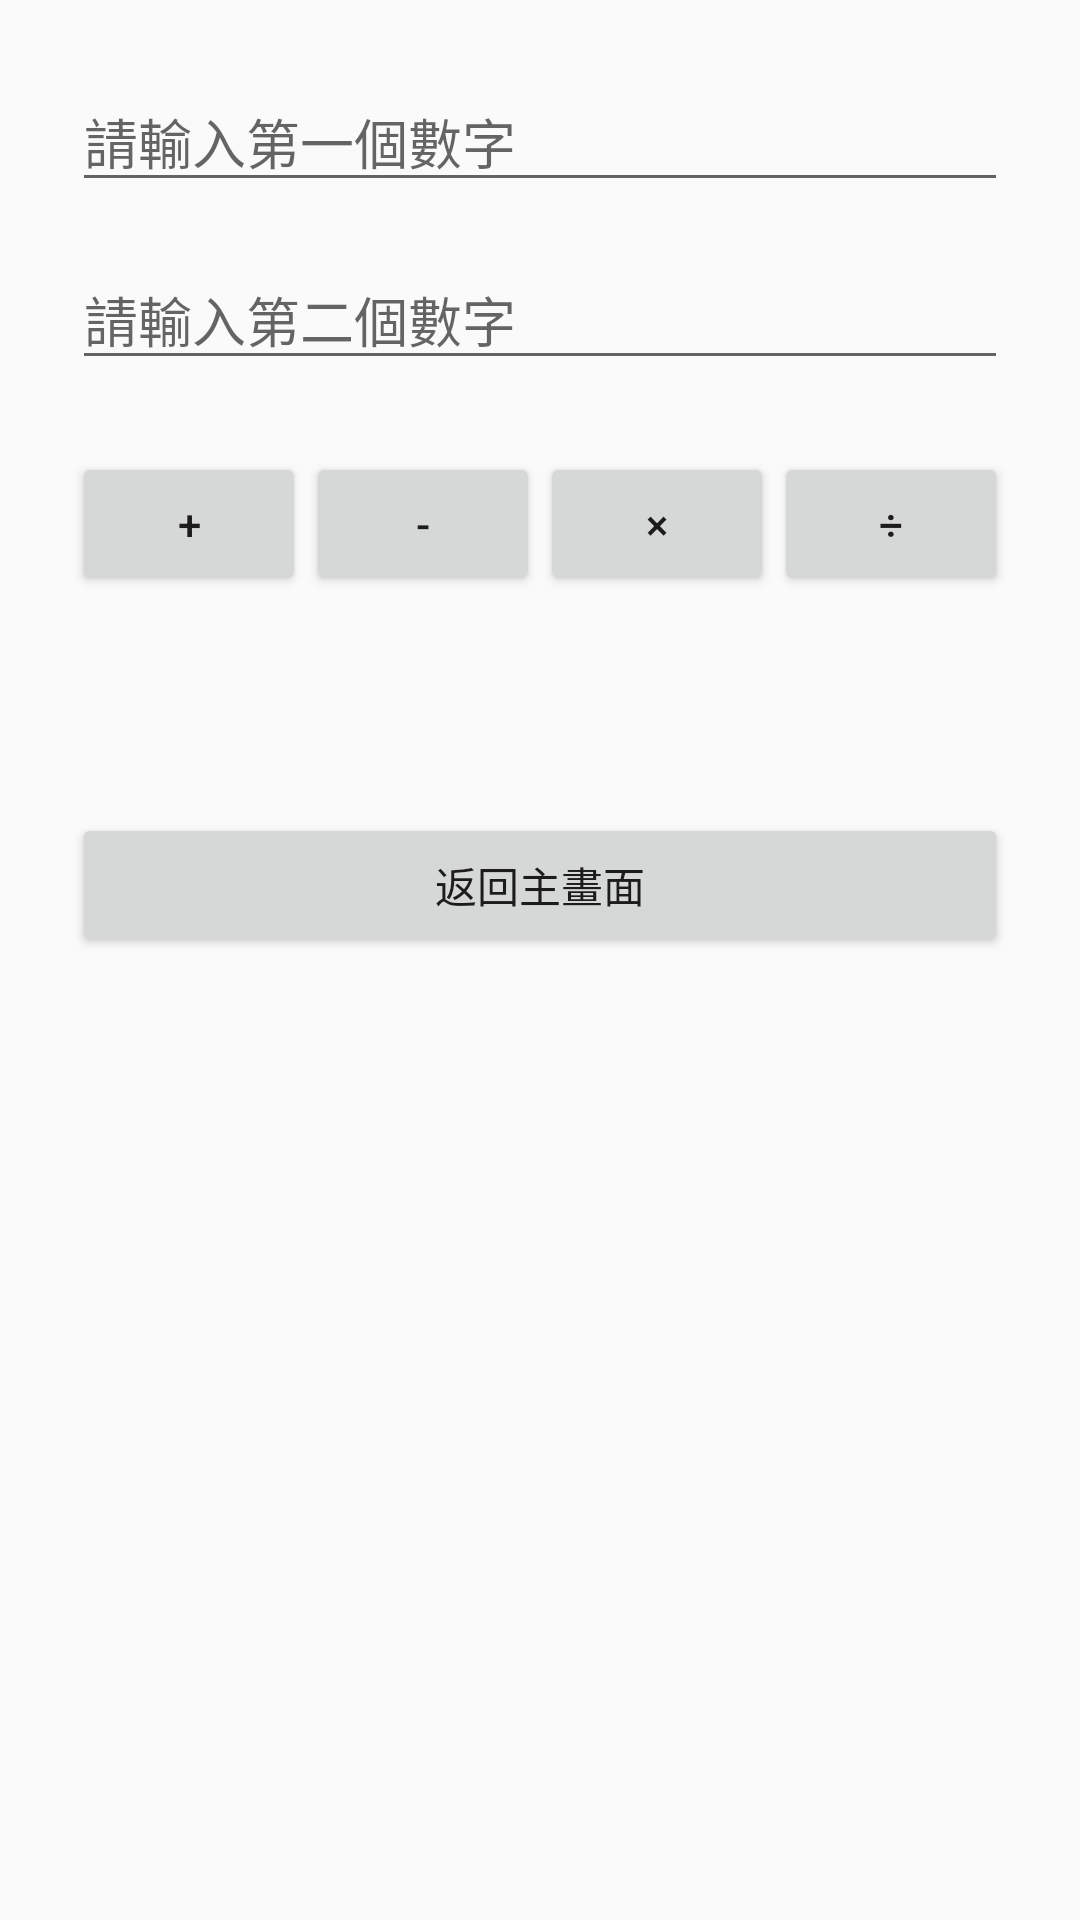

The Android layout XML behind this screen, and the referenced resources:
<!-- AndroidManifest.xml: application theme Theme.EspressoPracticeApp -->
<!-- res/layout/activity_calculator.xml -->
<?xml version="1.0" encoding="utf-8"?>
<ScrollView xmlns:android="http://schemas.android.com/apk/res/android"
    android:layout_width="match_parent"
    android:layout_height="match_parent">

    <LinearLayout
        android:orientation="vertical"
        android:padding="24dp"
        android:layout_width="match_parent"
        android:layout_height="wrap_content">

        <EditText
            android:id="@+id/edit_num1"
            android:hint="請輸入第一個數字"
            android:inputType="numberDecimal"
            android:layout_width="match_parent"
            android:layout_height="wrap_content" />

        <EditText
            android:id="@+id/edit_num2"
            android:hint="請輸入第二個數字"
            android:inputType="numberDecimal"
            android:layout_width="match_parent"
            android:layout_height="wrap_content"
            android:layout_marginTop="16dp" />

        <LinearLayout
            android:orientation="horizontal"
            android:layout_width="match_parent"
            android:layout_height="wrap_content"
            android:layout_marginTop="24dp"
            android:weightSum="4">

            <Button
                android:id="@+id/btn_add"
                android:text="+"
                android:layout_weight="1"
                android:layout_width="0dp"
                android:layout_height="wrap_content" />

            <Button
                android:id="@+id/btn_subtract"
                android:text="-"
                android:layout_weight="1"
                android:layout_width="0dp"
                android:layout_height="wrap_content" />

            <Button
                android:id="@+id/btn_multiply"
                android:text="×"
                android:layout_weight="1"
                android:layout_width="0dp"
                android:layout_height="wrap_content" />

            <Button
                android:id="@+id/btn_divide"
                android:text="÷"
                android:layout_weight="1"
                android:layout_width="0dp"
                android:layout_height="wrap_content" />
        </LinearLayout>

        <TextView
            android:id="@+id/text_result"
            android:text=""
            android:textSize="18sp"
            android:layout_marginTop="24dp"
            android:layout_width="match_parent"
            android:layout_height="wrap_content" />

        <Button
            android:id="@+id/btn_back"
            android:text="返回主畫面"
            android:layout_width="match_parent"
            android:layout_height="wrap_content"
            android:layout_marginTop="24dp" />
    </LinearLayout>
</ScrollView>
<!-- resources referenced by this layout -->
<resources>
  <style name="Theme.EspressoPracticeApp" parent="Theme.AppCompat.Light.DarkActionBar" />
</resources>
